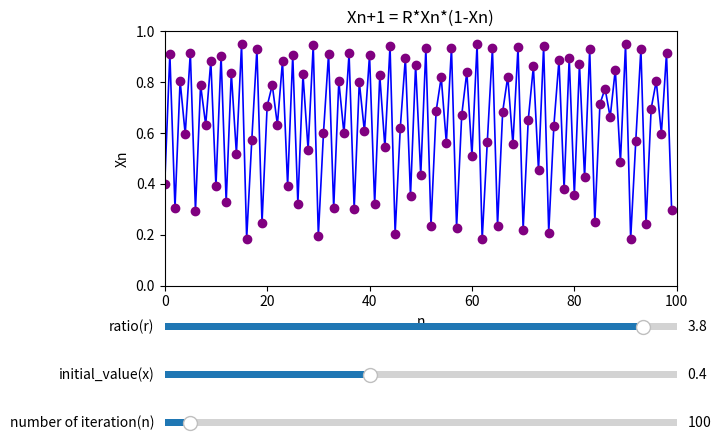

Write the Python code that produced this figure.
import matplotlib.pyplot as plt
from matplotlib.widgets import Slider
import numpy as np

fig, ax = plt.subplots()
plt.subplots_adjust(left=0.1, bottom=0.35)  # Adjust the bottom space to fit three sliders

def equation(x, n, r):
    values = [x]
    for i in range(n):
        values.append(r * values[-1] * (1 - values[-1]))
    return values

n = 100
initial_value = 0.4
ratio = 3.8

# Create slider axes below the main plot
ax_slider_ratio = plt.axes([0.1, 0.25, 0.8, 0.03])  # [left, bottom, width, height]
ax_slider_initial_value = plt.axes([0.1, 0.15, 0.8, 0.03])  # [left, bottom, width, height]
ax_slider_n = plt.axes([0.1, 0.05, 0.8, 0.03])  # [left, bottom, width, height]

slider_ratio = Slider(ax_slider_ratio, "ratio(r)", valmin=1, valmax=4, valinit=ratio)
slider_initial_value = Slider(ax_slider_initial_value, "initial_value(x)", valmin=0, valmax=1, valinit=initial_value)
slider_n = Slider(ax_slider_n, "number of iteration(n)", valmin=1, valmax=2000, valinit=n, valstep=1)

def update(val):
    r = slider_ratio.val
    x0 = slider_initial_value.val
    n = int(slider_n.val)
    y_values = equation(x0, n-1, r)
    line.set_ydata(y_values)
    line.set_xdata(range(n))
    ax.set_xlim(0, n)
    ax.set_ylim(0, max(y_values))  # Adjust y-limit to fit new values
    fig.canvas.draw_idle()

slider_ratio.on_changed(update)
slider_initial_value.on_changed(update)
slider_n.on_changed(update)

y_values = equation(initial_value, n-1, ratio)
x_values = range(n)

line, = ax.plot(x_values, y_values, marker='o', lw=1.2, color='blue', markerfacecolor='purple', markeredgecolor='purple')
ax.set_xlim(0, n)
ax.set_ylim(0, 1)  # Set y-limit to [0, 1]
ax.set_title("Xn+1 = R*Xn*(1-Xn)")
ax.set_xlabel("n")
ax.set_ylabel("Xn")

plt.show()
